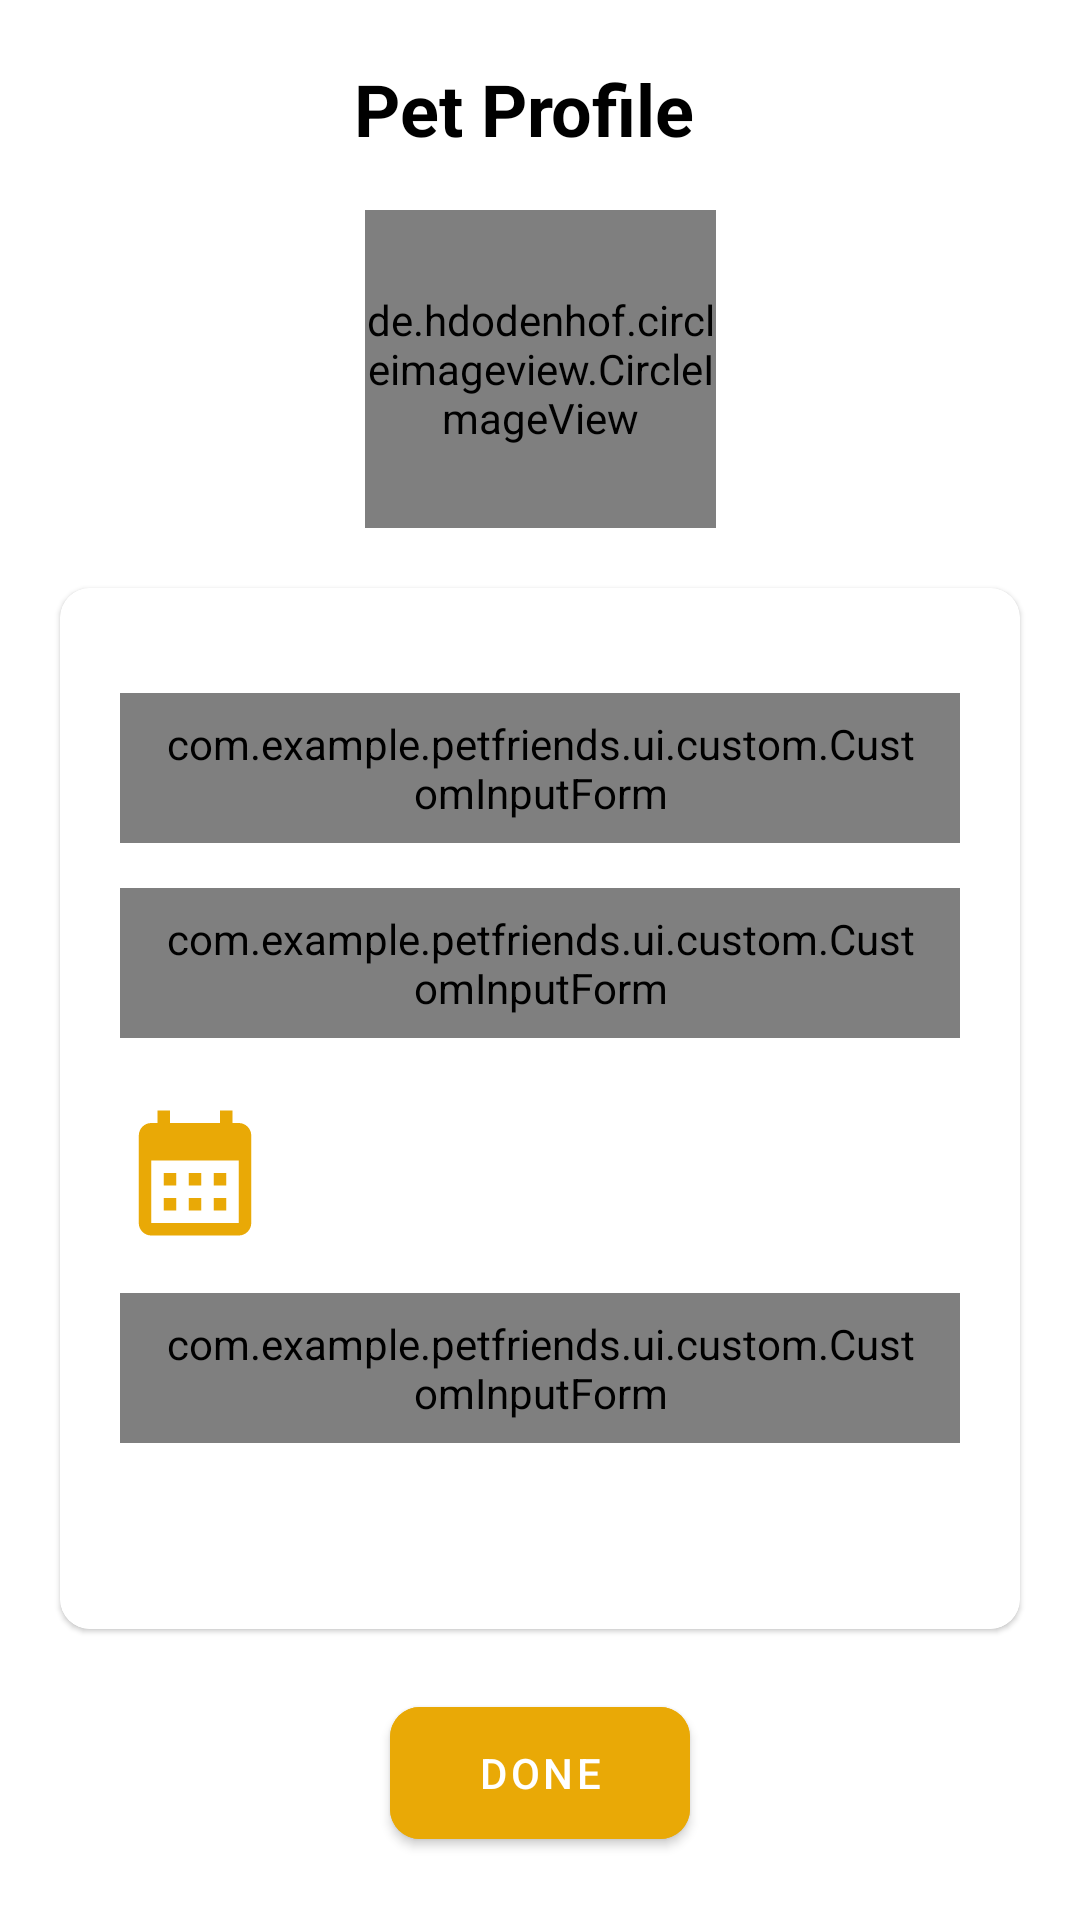

Produce the Android XML layout that renders to this screen, including the resource entries it uses.
<!-- AndroidManifest.xml: application theme Theme.PetFriends -->
<!-- res/layout/fragment_second_add_pet.xml -->
<?xml version="1.0" encoding="utf-8"?>
<androidx.constraintlayout.widget.ConstraintLayout xmlns:android="http://schemas.android.com/apk/res/android"
    xmlns:app="http://schemas.android.com/apk/res-auto"
    xmlns:tools="http://schemas.android.com/tools"
    android:layout_width="match_parent"
    android:layout_height="match_parent"
    tools:context=".ui.add_data.add_pet.SecondAddPetFragment">

    <TextView
        android:id="@+id/tv_pet_profile"
        android:layout_width="124dp"
        android:layout_height="30dp"
        android:text="@string/pet_profile"
        android:textStyle="bold"
        android:textColor="@color/black"
        android:textSize="24sp"
        android:layout_marginTop="20dp"
        app:layout_constraintStart_toStartOf="parent"
        app:layout_constraintEnd_toEndOf="parent"
        app:layout_constraintTop_toTopOf="parent"
        />

    <de.hdodenhof.circleimageview.CircleImageView
        android:id="@+id/iv_type_pet"
        android:layout_width="117dp"
        android:layout_height="106dp"
        android:layout_marginTop="20dp"
        app:layout_constraintStart_toStartOf="parent"
        app:layout_constraintEnd_toEndOf="parent"
        app:layout_constraintTop_toBottomOf="@+id/tv_pet_profile"
        tools:src="@tools:sample/backgrounds/scenic"
        />

    <com.google.android.material.card.MaterialCardView
        android:id="@+id/cv_input_data"
        android:layout_width="match_parent"
        android:layout_height="wrap_content"
        android:padding="18dp"
        android:layout_margin="20dp"
        android:orientation="vertical"
        app:cardCornerRadius="10dp"
        app:strokeWidth="2dp"
        app:layout_constraintEnd_toEndOf="parent"
        app:layout_constraintStart_toStartOf="parent"
        app:layout_constraintTop_toBottomOf="@+id/iv_type_pet">

        <androidx.constraintlayout.widget.ConstraintLayout
            android:layout_width="match_parent"
            android:layout_height="wrap_content"
            android:padding="20dp">

            <com.example.petfriends.ui.custom.CustomInputForm
                android:id="@+id/ed_name_pet"
                android:layout_width="match_parent"
                android:layout_height="50dp"
                android:maxHeight="48dp"
                android:layout_marginTop="15dp"
                android:hint="@string/pet_name"
                android:paddingStart="15dp"
                android:paddingEnd="15dp"
                android:inputType="text"
                app:layout_constraintStart_toStartOf="parent"
                app:layout_constraintEnd_toEndOf="parent"
                app:layout_constraintTop_toTopOf="parent"
                tools:ignore="Autofill" />

            <com.example.petfriends.ui.custom.CustomInputForm
                android:id="@+id/ed_photo_pet"
                android:layout_width="match_parent"
                android:layout_height="50dp"
                android:maxHeight="48dp"
                android:layout_marginTop="15dp"
                android:hint="@string/url_photo"
                android:paddingStart="15dp"
                android:paddingEnd="15dp"
                android:inputType="text"
                app:layout_constraintStart_toStartOf="parent"
                app:layout_constraintEnd_toEndOf="parent"
                app:layout_constraintTop_toBottomOf="@id/ed_name_pet"
                tools:ignore="Autofill"/>

            <ImageView
                android:id="@+id/button_calendar"
                android:layout_width="50dp"
                android:layout_height="50dp"
                android:layout_marginTop="20dp"
                android:src="@drawable/ic_baseline_calendar_month_24"
                app:layout_constraintStart_toStartOf="parent"
                app:layout_constraintTop_toBottomOf="@id/ed_photo_pet"
                />

            














            <TextView
                android:id="@+id/tv_birthday"
                android:layout_width="wrap_content"
                android:layout_height="wrap_content"
                android:layout_marginStart="76dp"
                android:layout_marginTop="28dp"
                android:textSize="20dp"
                app:layout_constraintStart_toStartOf="@+id/button_calendar"
                app:layout_constraintTop_toBottomOf="@id/ed_photo_pet"
                tools:text="BirthDay Pet" />

            <TextView
                android:id="@+id/tv_jenis_pet"
                android:layout_width="wrap_content"
                android:layout_height="wrap_content"
                android:layout_marginTop="15dp"
                android:textAllCaps="true"
                tools:text="Jenis"
                android:textSize="20sp"
                app:layout_constraintStart_toStartOf="parent"
                app:layout_constraintEnd_toEndOf="parent"
                app:layout_constraintTop_toBottomOf="@id/ed_gender_pet"
                tools:ignore="Autofill" />

            <com.example.petfriends.ui.custom.CustomInputForm
                android:id="@+id/ed_gender_pet"
                android:layout_width="match_parent"
                android:layout_height="50dp"
                android:maxHeight="48dp"
                android:layout_below="@+id/tv_jenis_pet"
                android:paddingStart="15dp"
                android:paddingEnd="15dp"
                android:layout_marginTop="15dp"
                android:hint="Gender"
                android:inputType="text"
                app:layout_constraintStart_toStartOf="parent"
                app:layout_constraintEnd_toEndOf="parent"
                app:layout_constraintTop_toBottomOf="@id/button_calendar"
                tools:ignore="Autofill" />

        </androidx.constraintlayout.widget.ConstraintLayout>
    </com.google.android.material.card.MaterialCardView>

    <com.google.android.material.button.MaterialButton
        android:id="@+id/btn_add_pet"
        android:layout_width="100dp"
        android:layout_height="56dp"
        android:layout_marginTop="20dp"
        app:cornerRadius="10dp"
        android:backgroundTint="@color/orange"
        app:layout_constraintStart_toStartOf="parent"
        app:layout_constraintEnd_toEndOf="parent"
        app:layout_constraintTop_toBottomOf="@id/cv_input_data"
        android:text="@string/done"
        />
</androidx.constraintlayout.widget.ConstraintLayout>
<!-- resources referenced by this layout -->
<resources>
  <color name="black">#FF000000</color>
  <color name="orange">#E9A906</color>
  <!-- drawable ic_baseline_calendar_month_24 (drawable) -->
  <vector android:height="24dp" android:tint="#E9A906"
      android:viewportHeight="24" android:viewportWidth="24"
      android:width="24dp" xmlns:android="http://schemas.android.com/apk/res/android">
      <path android:fillColor="@android:color/white" android:pathData="M19,4h-1V2h-2v2H8V2H6v2H5C3.89,4 3.01,4.9 3.01,6L3,20c0,1.1 0.89,2 2,2h14c1.1,0 2,-0.9 2,-2V6C21,4.9 20.1,4 19,4zM19,20H5V10h14V20zM9,14H7v-2h2V14zM13,14h-2v-2h2V14zM17,14h-2v-2h2V14zM9,18H7v-2h2V18zM13,18h-2v-2h2V18zM17,18h-2v-2h2V18z"/>
  </vector>
  <string name="birthday">Birthday</string>
  <string name="done">Done</string>
  <string name="pet_name">Pet name</string>
  <string name="pet_profile">Pet Profile</string>
  <string name="url_photo">url photo</string>
  <style name="Theme.PetFriends" parent="Theme.MaterialComponents.DayNight.DarkActionBar">
          
          <item name="colorPrimary">@color/blue</item>
          <item name="colorPrimaryVariant">@color/blue_dark</item>
          <item name="colorOnPrimary">@color/white</item>
          
          <item name="colorSecondary">@color/teal_200</item>
          <item name="colorSecondaryVariant">@color/teal_700</item>
          <item name="colorOnSecondary">@color/black</item>
          
          <item name="android:statusBarColor" tools:targetApi="l">?attr/colorPrimaryVariant</item>
          
      </style>
  <color name="blue">#08D9D6</color>
  <color name="blue_dark">#3F72AF</color>
  <color name="white">#FFFFFFFF</color>
  <color name="teal_200">#FF03DAC5</color>
  <color name="teal_700">#FF018786</color>
</resources>
